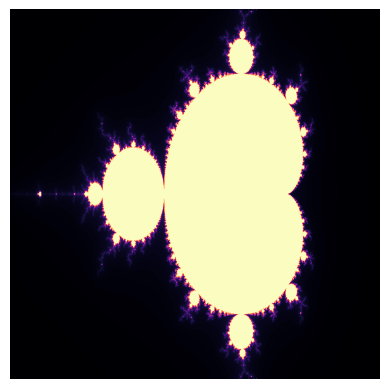

Recreate this plot in Python.

# [redacted]
# import libraries
import numpy as np
import matplotlib.pyplot as plt


rows = 1000
cols = 1000
iterations = 150


def mandelbrot(c, z):
    global iterations
    count = 0
    for a in range(iterations):
        z = z**2 + c
        count += 1
        if(abs(z) > 4):
            break
    return count


def mandelbrot_set(x, y):
    m = np.zeros((len(x), len(y)))
    for i in range(len(x)):
        for j in range(len(y)):
            c = complex(x[i], y[j])
            z = complex(0, 0)
            count = mandelbrot(c, z)
            m[i, j] = count
    return m


x = np.linspace(-2, 1, rows)
y = np.linspace(-1, 1, cols)


m = mandelbrot_set(x, y)


plt.imshow(m.T, cmap = "magma")
plt.axis("off")
plt.savefig('mandelbrot_set.png', dpi=300, bbox_inches='tight')
plt.show()